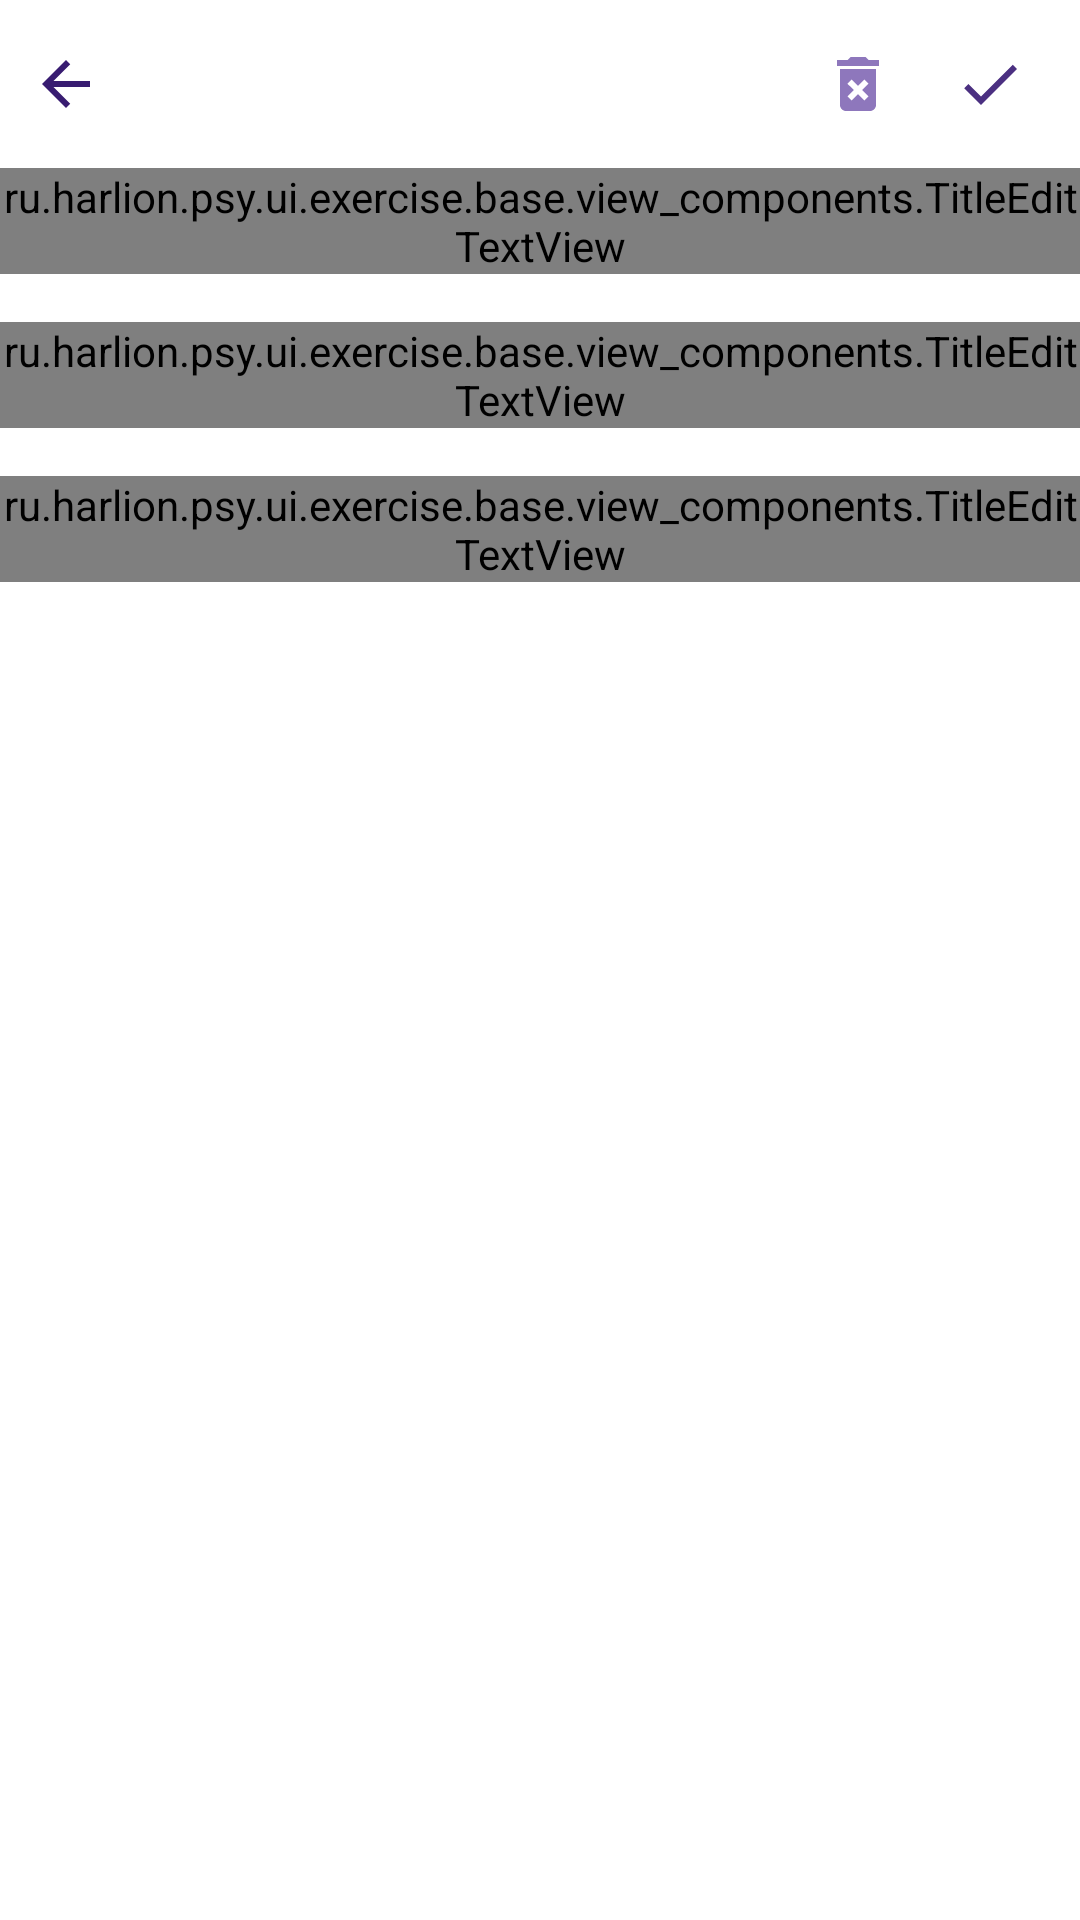

The Android layout XML behind this screen, and the referenced resources:
<!-- AndroidManifest.xml: application theme Theme.Psy -->
<!-- res/layout/fragment_edit_text_views.xml -->
<?xml version="1.0" encoding="utf-8"?>
<LinearLayout xmlns:android="http://schemas.android.com/apk/res/android"
    xmlns:tools="http://schemas.android.com/tools"
    android:layout_width="match_parent"
    android:layout_height="match_parent"
    android:orientation="vertical"
    android:background="@color/bg_fragment_white"
    tools:context=".ui.exercise.base.edit.edit_text.EditTextViewsFragment">

    <RelativeLayout
        android:id="@+id/top_ll"
        android:layout_width="match_parent"
        android:layout_height="?attr/actionBarSize">

        <androidx.appcompat.widget.AppCompatImageButton
            android:id="@+id/back"
            style="@style/ButtonToolBar"
            android:src="@drawable/ic_baseline_arrow_back_24" />

        <androidx.appcompat.widget.AppCompatImageButton
            android:id="@+id/archive"
            style="@style/ButtonToolBar"
            android:visibility="gone"
            android:layout_toStartOf="@+id/delete"
            android:src="@drawable/ic_baseline_archive_24" />

        <androidx.appcompat.widget.AppCompatImageButton
            android:id="@+id/delete"
            style="@style/ButtonToolBar"
            android:layout_toStartOf="@+id/save"
            android:src="@drawable/ic_delete" />

        <androidx.appcompat.widget.AppCompatImageButton
            android:id="@+id/save"
            style="@style/ButtonToolBar"
            android:layout_alignParentEnd="true"
            android:layout_marginEnd="8dp"
            android:src="@drawable/ic_baseline_done_24" />
    </RelativeLayout>

    <ru.harlion.psy.ui.exercise.base.view_components.TitleEditTextView
        android:id="@+id/question_one"
        android:layout_width="match_parent"
        android:layout_height="wrap_content" />

    <ru.harlion.psy.ui.exercise.base.view_components.TitleEditTextView
        android:id="@+id/question_two"
        style="@style/ComponentTitleEditText" />

    <ru.harlion.psy.ui.exercise.base.view_components.TitleEditTextView
        android:id="@+id/question_three"
        style="@style/ComponentTitleEditText" />

    <ru.harlion.psy.ui.exercise.base.view_components.TitleEditTextView
        android:id="@+id/question_for"
        style="@style/ComponentTitleEditText"
        android:visibility="gone"
        tools:visibility="visible" />

















</LinearLayout>
<!-- resources referenced by this layout -->
<resources>
  <color name="bg_fragment_white">#FFFFFFFF</color>
  <!-- drawable ic_baseline_arrow_back_24 (drawable) -->
  <vector xmlns:android="http://schemas.android.com/apk/res/android"
      android:width="24dp"
      android:height="24dp"
      android:autoMirrored="true"
      android:tint="@color/main_dark_violet"
      android:viewportWidth="24"
      android:viewportHeight="24">
      <path
          android:fillColor="@android:color/white"
          android:pathData="M20,11H7.83l5.59,-5.59L12,4l-8,8 8,8 1.41,-1.41L7.83,13H20v-2z" />
  </vector>
  <!-- drawable ic_baseline_close_24 (drawable) -->
  <vector xmlns:android="http://schemas.android.com/apk/res/android"
      android:width="24dp"
      android:height="24dp"
      android:tint="@color/gray_super_light"
      android:viewportWidth="24"
      android:viewportHeight="24">
      <path
          android:fillColor="@android:color/white"
          android:pathData="M19,6.41L17.59,5 12,10.59 6.41,5 5,6.41 10.59,12 5,17.59 6.41,19 12,13.41 17.59,19 19,17.59 13.41,12z" />
  </vector>
  <!-- drawable ic_baseline_done_24 (drawable) -->
  <vector xmlns:android="http://schemas.android.com/apk/res/android"
      android:width="24dp"
      android:height="24dp"
      android:tint="@color/main_violet"
      android:viewportWidth="24"
      android:viewportHeight="24">
      <path
          android:fillColor="@android:color/white"
          android:pathData="M9,16.2L4.8,12l-1.4,1.4L9,19 21,7l-1.4,-1.4L9,16.2z" />
  </vector>
  <string name="delete_ex">Удалить запись</string>
  <style name="ButtonBigLightViolet">
          <item name="android:layout_width">match_parent</item>
          <item name="android:layout_height">40dp</item>
          <item name="android:layout_marginStart">16dp</item>
          <item name="android:layout_marginEnd">16dp</item>
          <item name="android:layout_marginTop">16dp</item>
          <item name="android:layout_marginBottom">16dp</item>
          <item name="android:background">@drawable/bg_light_violet</item>
          <item name="android:textColor">@color/main_dark_violet</item>
          <item name="textAllCaps">false</item>
      </style>
  <style name="ButtonToolBar">
          <item name="android:layout_width">wrap_content</item>
          <item name="android:layout_height">wrap_content</item>
          <item name="android:background">?selectableItemBackgroundBorderless</item>
          <item name="android:padding">10dp</item>
          <item name="android:layout_marginTop">6dp</item>
      </style>
  <style name="ComponentTitleEditText">
          <item name="android:layout_width">match_parent</item>
          <item name="android:layout_height">wrap_content</item>
          <item name="android:layout_marginTop">16dp</item>
      </style>
  <color name="icon_color_dark_gray">#89000000</color>
  <color name="main_dark_violet">#381C71</color>
  <color name="gray_super_light">#CECFCE</color>
  <color name="main_violet">#4B3081</color>
  <color name="main_middle_violet">#8E77BC</color>
  <!-- drawable bg_light_violet (drawable) -->
  <?xml version="1.0" encoding="utf-8"?>
  <layer-list xmlns:android="http://schemas.android.com/apk/res/android">
      <item>
          <shape android:shape="rectangle">
              <corners
                  android:radius="10dp"/>
              <gradient
                  android:endColor="@color/main_light_violet"
                  android:startColor="@color/main_light_violet" />
          </shape>
      </item>
  
  </layer-list>
  <color name="white">#FFFFFFFF</color>
  <color name="black">#FF000000</color>
  <!-- drawable load_bg (drawable) -->
  <?xml version="1.0" encoding="utf-8"?>
  <layer-list xmlns:android="http://schemas.android.com/apk/res/android">
      <item>
          <color android:color="@color/main_violet" />
      </item>
      <item
          android:drawable="@drawable/pic_parent_cat"
          android:gravity="center"/>
  </layer-list>
  <color name="main_light_violet">#F9F8FF</color>
</resources>
